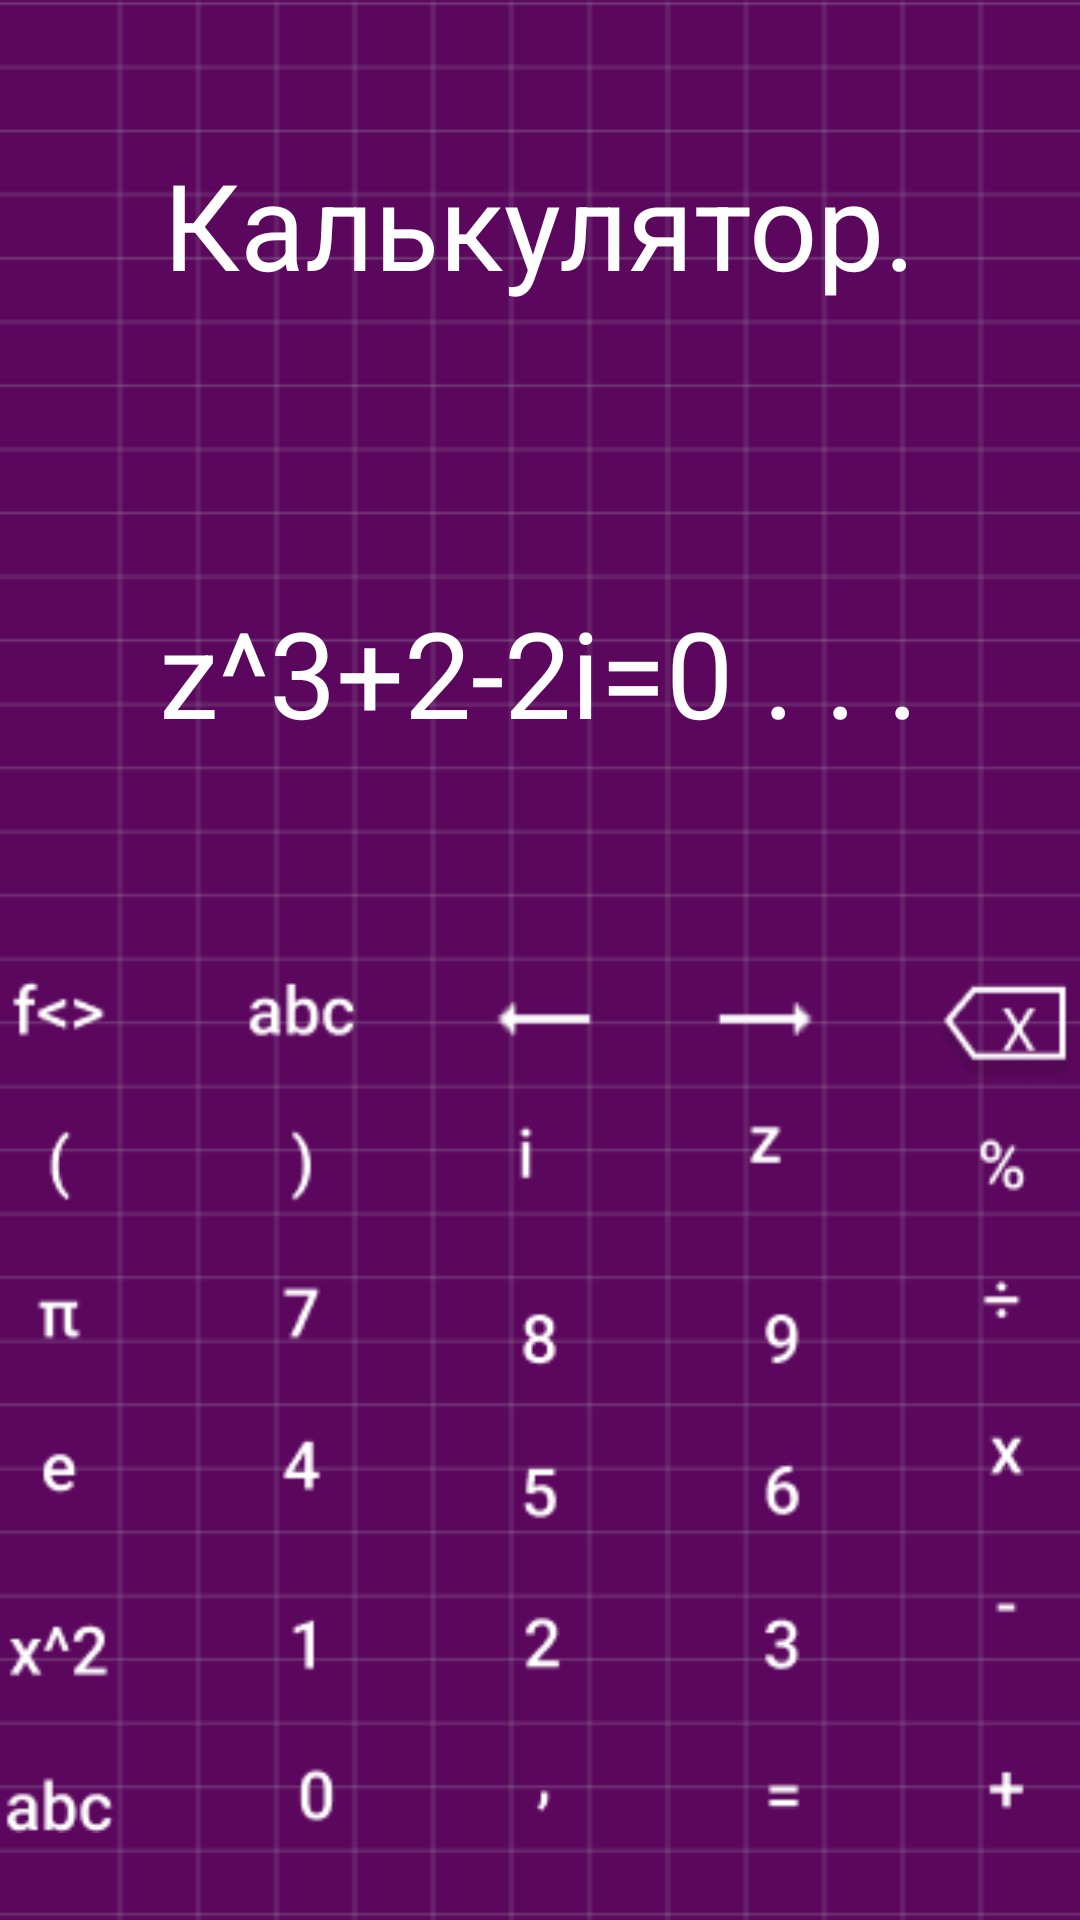

Reconstruct the res/layout file that produces this screen, plus the resources it refers to.
<!-- AndroidManifest.xml: application theme AppTheme -->
<!-- res/layout/second.xml -->
<?xml version="1.0" encoding="utf-8"?>
<androidx.constraintlayout.widget.ConstraintLayout xmlns:android="http://schemas.android.com/apk/res/android"
    xmlns:app="http://schemas.android.com/apk/res-auto"
    xmlns:tools="http://schemas.android.com/tools"
    android:layout_width="match_parent"
    android:layout_height="match_parent"
    android:background="@drawable/background">

    <TextView
        android:id="@+id/textView2"
        android:layout_width="wrap_content"
        android:layout_height="wrap_content"
        android:layout_marginTop="48dp"
        android:text="@string/calc"
        android:textColor="@color/white"
        android:textSize="40sp"
        app:layout_constraintEnd_toEndOf="parent"
        app:layout_constraintStart_toStartOf="parent"
        app:layout_constraintTop_toTopOf="parent" />

    <TextView
        android:id="@+id/textView4"
        android:layout_width="wrap_content"
        android:layout_height="wrap_content"
        android:layout_marginTop="96dp"
        android:text="z^3+2-2i=0 . . ."
        android:textColor="@color/white"
        android:textSize="40sp"
        app:layout_constraintEnd_toEndOf="parent"
        app:layout_constraintHorizontal_bias="0.498"
        app:layout_constraintStart_toStartOf="parent"
        app:layout_constraintTop_toBottomOf="@id/textView2" />

    <ImageView
        android:id="@+id/img"
        android:layout_width="378dp"
        android:layout_height="334dp"
        android:src="@drawable/group"
        app:layout_constraintBottom_toBottomOf="parent"
        app:layout_constraintEnd_toEndOf="parent"
        app:layout_constraintStart_toStartOf="parent"
        app:layout_constraintTop_toBottomOf="@+id/textView4"
        app:layout_constraintVertical_bias="0.891" />


</androidx.constraintlayout.widget.ConstraintLayout>
<!-- resources referenced by this layout -->
<resources>
  <color name="white">#FFFFFFFF</color>
  <!-- drawable background (drawable) -->
  <?xml version="1.0" encoding="utf-8"?>
  <layer-list xmlns:android="http://schemas.android.com/apk/res/android">
      <item android:drawable="@color/_bg__main_page_dark_color"/>
      <item android:drawable="@drawable/squaredpage"/>
  </layer-list>
  <!-- drawable group: png bitmap (drawable, 7431 bytes) -->
  <string name="calc">Калькулятор.</string>
  <style name="AppTheme" parent="Theme.AppCompat.Light.DarkActionBar">
  		<item name="colorPrimary">@color/colorPrimary</item>
  		<item name="colorPrimaryDark">@color/colorPrimaryDark</item>
  		<item name="colorAccent">@color/colorAccent</item>
  	</style>
  <color name="_bg__main_page_dark_color">#5C075E</color>
  <!-- drawable squaredpage: png bitmap (drawable, 4634 bytes) -->
  <color name="colorPrimary">#008577</color>
  <color name="colorPrimaryDark">#00574B</color>
  <color name="colorAccent">#D81B60</color>
</resources>
